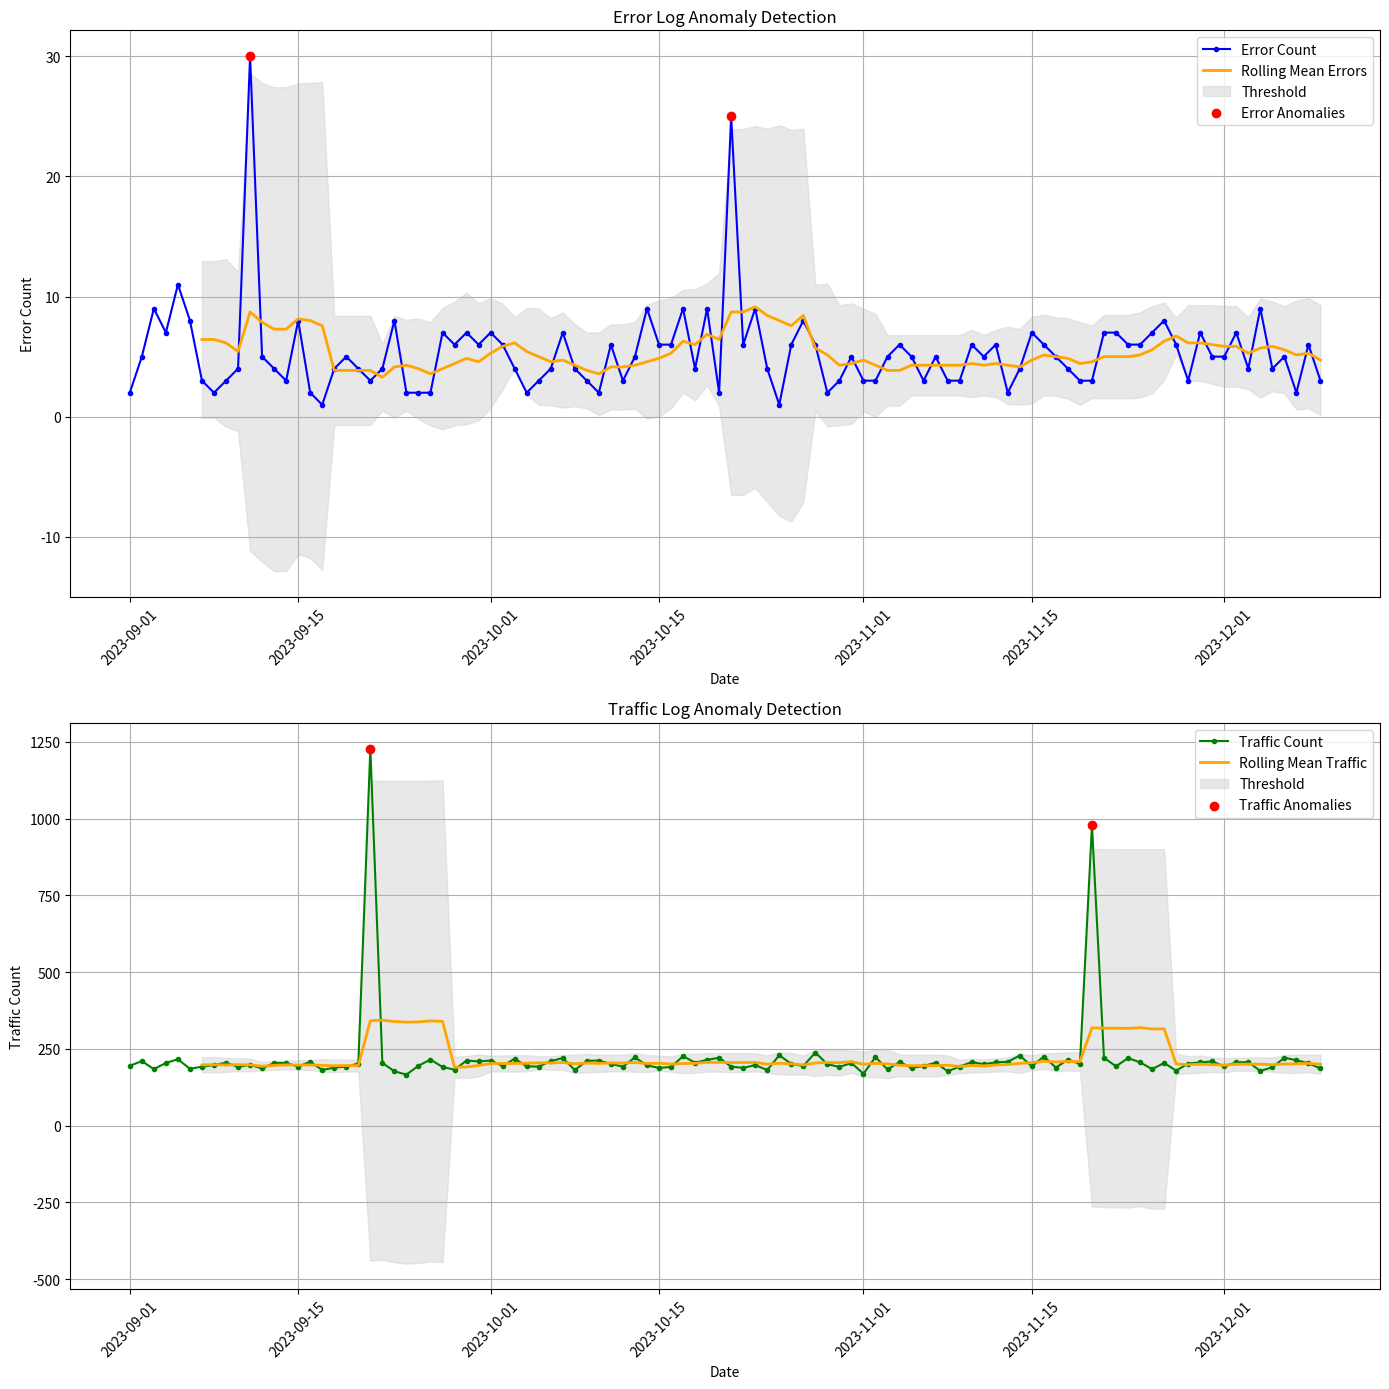

Here is the Python script that generated this plot:
import pandas as pd
import numpy as np
import matplotlib.pyplot as plt

# Step 1: Generate sample log data simulating errors and traffic
np.random.seed(42)  # For reproducibility
dates = pd.date_range(start='2023-09-01', periods=100, freq='D')

# Simulate normal traffic data and error counts
traffic_data = np.random.poisson(lam=200, size=len(dates))  # Normal traffic
error_data = np.random.poisson(lam=5, size=len(dates))  # Base errors

# Introduce some anomalies in traffic and errors
error_data[10] += 25  # Spike in errors
error_data[50] += 15  # Another spike
traffic_data[20] += 1000  # Spike in traffic
traffic_data[80] += 800  # Another spike

# Create DataFrame
df = pd.DataFrame({
    'date': dates,
    'errors': error_data,
    'traffic': traffic_data,
})

df.set_index('date', inplace=True)

# Step 2: Calculate rolling mean and standard deviation for errors and traffic
window_size = 7  # 7-day rolling window
df['error_rolling_mean'] = df['errors'].rolling(window=window_size).mean()
df['error_rolling_std'] = df['errors'].rolling(window=window_size).std()

df['traffic_rolling_mean'] = df['traffic'].rolling(window=window_size).mean()
df['traffic_rolling_std'] = df['traffic'].rolling(window=window_size).std()

# Step 3: Define anomalies for errors and traffic
threshold = 2  # Number of standard deviations
df['error_anomaly'] = (df['errors'] > df['error_rolling_mean'] + threshold * df['error_rolling_std'])
df['traffic_anomaly'] = (df['traffic'] > df['traffic_rolling_mean'] + threshold * df['traffic_rolling_std'])

# Step 4: Visualization
plt.figure(figsize=(14, 14))

# Plot Error Counts
plt.subplot(2, 1, 1)
plt.plot(df.index, df['errors'], label='Error Count', color='blue', marker='o', markersize=3)
plt.plot(df.index, df['error_rolling_mean'], label='Rolling Mean Errors', color='orange', linewidth=2)
plt.fill_between(df.index, df['error_rolling_mean'] - threshold * df['error_rolling_std'], 
                 df['error_rolling_mean'] + threshold * df['error_rolling_std'], color='lightgray', alpha=0.5, label='Threshold')

# Highlight error anomalies
plt.scatter(df.index[df['error_anomaly']], df['errors'][df['error_anomaly']], color='red', label='Error Anomalies', zorder=5)
plt.title('Error Log Anomaly Detection')
plt.xlabel('Date')
plt.ylabel('Error Count')
plt.xticks(rotation=45)
plt.legend()
plt.grid()

# Plot Traffic Counts
plt.subplot(2, 1, 2)
plt.plot(df.index, df['traffic'], label='Traffic Count', color='green', marker='o', markersize=3)
plt.plot(df.index, df['traffic_rolling_mean'], label='Rolling Mean Traffic', color='orange', linewidth=2)
plt.fill_between(df.index, df['traffic_rolling_mean'] - threshold * df['traffic_rolling_std'], 
                 df['traffic_rolling_mean'] + threshold * df['traffic_rolling_std'], color='lightgray', alpha=0.5, label='Threshold')

# Highlight traffic anomalies
plt.scatter(df.index[df['traffic_anomaly']], df['traffic'][df['traffic_anomaly']], color='red', label='Traffic Anomalies', zorder=5)
plt.title('Traffic Log Anomaly Detection')
plt.xlabel('Date')
plt.ylabel('Traffic Count')
plt.xticks(rotation=45)
plt.legend()
plt.grid()

# Show the plot
plt.tight_layout()
plt.show()

